Run: headless pygame with SDL's dummy video driver; simulated clock (each Clock.tick advances the game by its frame time, no real sleeping); random seed 0; keys injected as events and as key.get_pressed() state; mouse plan: one left click at the window centre at the start of phase 2, then a move to the lower-right quarter at the start of phase 3.
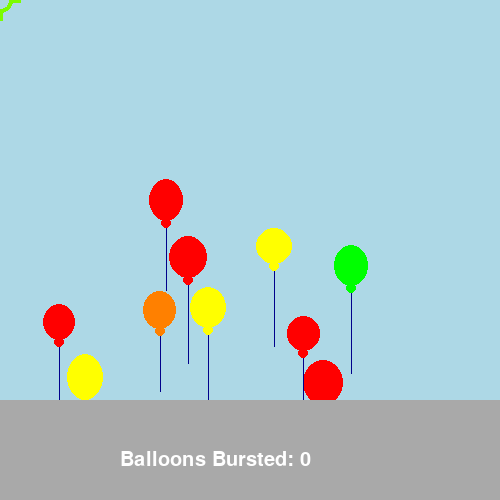
Frame 1 of 2 · flips 1–60 · no input
Frame 2 of 2 · flips 61–180 · clicked the window centre · tapped SPACE, RETURN · held RIGHT (→), D (game ended) · screen unchanged from frame 1, image omitted

The pygame program that drew these frames:

# creating a balloon popping game 
# sys imported for sys.exit() if not there will be am error in display surface quit

import pygame 
import sys
import random 
from math import *

# constants 
WINDOW_WIDTH = 500
WINDOW_HEIGHT = 500
MARGIN = 100
LOWERBOUND = 100

# colors rgb 
WHITE = (255, 255, 255)
LIGHTBLUE = (173, 216, 230)
RED = (255, 0, 0)
LIGHTGREEN = (124, 252, 0)
DARKGREY = (169, 169, 169)
DARKBLUE = (0, 0, 139)
GREEN = (0, 255, 0)
YELLOW= (255, 255, 0)
BLUE = (0, 0, 255)
PURPLE = (155, 48, 255)
ORANGE = (255, 128, 0)

# why cant u declare score global here 
# global score declared within the function itself, 
# once declared global, anywhere throughout the code will be able to access
# however if declare here, code dont know what the global will be for 
# Python interpreter sees this at module load time and decides that the 
# global scope's score  should not be used inside the local scope, which leads to a problem when 
# you try to reference the variable before it is locally assigned

# If declare and assign at the same time in function burst
# invalid syntax 

# If declare score global and assign it 0 in burst function, the SCORE in showScore function is not defined 

SCORE = 0

# initialize the window 
pygame.init()
window = pygame.display.set_mode((WINDOW_WIDTH, WINDOW_HEIGHT))
pygame.display.set_caption("Balloon Popper")
clock = pygame.time.Clock()
font = pygame.font.SysFont("Arial", 30)

# create balloon class 
class Balloon():
    def __init__(self, speed):
        # self.a and self.b purposes' are for the balloon to be an oval shape when drawing it 
        self.a = random.randint(30, 40)
        self.b = self.a + random.randint(0, 10)                             # range 30 to 50 
        self.x = random.randrange(MARGIN, WINDOW_WIDTH - self.a - MARGIN)   # range 100 to 360-370
        self.y = WINDOW_HEIGHT - LOWERBOUND                                 # 400
        self.angle = 90
        self.speed = speed 
        self.probability = [-1, -1, -1, 0, 0, 0, 0, 1, 1, 1]
        self.length = random.randint(50, 100)                               # range 50 to 100
        self.color = random.choice([RED, GREEN, BLUE, YELLOW, ORANGE, PURPLE])

    # move balloons around window 
    def move(self):
        # different angle
        direction = random.choice(self.probability)
        if direction == -1:
            self.angle -= 10
        elif direction == 0:
            self.angle += 0
        else:
            self.angle += 10

        # different speed (as in moving towards the x and y position)
        self.x -= self.speed*cos(radians(self.angle))
        self.y -= self.speed*sin(radians(self.angle))

        # if balloon goes out of window, reset 
        if (self.x > WINDOW_WIDTH) or (self.x < 0):
            # if its 100 away from floating towards the upper bound, bounce back
            if self.y > WINDOW_HEIGHT/5:
                self.x -= self.speed*cos(radians(self.angle))
            else:
                self.reset()
        if (self.y < 0) or (self.y > WINDOW_HEIGHT):
            self.reset()

    # if ballon is bursted by the player, add score and reset another balloon  
    def burst(self):
        pos = pygame.mouse.get_pos()
        # get pos of cursor within range to pop balloon 
        if onBalloon(self.x, self.y, self.a, self.b, pos):
            global SCORE
            SCORE += 1
            self.reset()
            
    # reset balloon if fly away / burst
    # basically most attributes stay the same, just that the speed will keep getting slower 
    def reset(self):
        self.a = random.randint(30, 40)
        self.b = self.a + random.randint(0, 10)
        self.x = random.randrange(MARGIN, WINDOW_WIDTH - self.a - MARGIN)
        self.y = WINDOW_HEIGHT - LOWERBOUND
        self.angle = 90
        self.speed -= 0.02 
        self.probability = [-1, -1, -1, 0, 0, 0, 0, 1, 1, 1]
        self.length = random.randint(50, 100)
        self.color = random.choice([RED, GREEN, BLUE, YELLOW, ORANGE, PURPLE])


    # drawing balloon 
    def draw(self):
        # for x, to align the line in the centre of the ellipse, line + self.a/2 for ellipse to have width of self.a
        # for y, for the line to not be too short, the line itself need to + self.b for the line to be drawn relatively more 
        # below the ellipse 
        pygame.draw.line(window, DARKBLUE, (self.x + self.a/2, self.y + self.b), (self.x + self.a/2, self.y + self.b + self.length))
        pygame.draw.ellipse(window, self.color, (self.x, self.y, self.a, self.b))
        # draw a smaller ellipse to connect the big ellipse to the line 
        pygame.draw.ellipse(window, self.color, (self.x + self.a/2 - 5, self.y + self.b - 3, 10, 10))


# instantiation 
# create a balloon list 
# create a range of 10 balloons with random choice of speed
# append balloons into this list 
balloons = []
oBalloon = 10
for i in range(oBalloon):
    obj = Balloon(random.choice([1, 1, 2, 2, 2, 2, 3, 3, 3, 4]))
    balloons.append(obj)    
    

# This is to get the range of position the mouse click can burst the balloon
# will also be used for burst and pointer functions. 
def onBalloon(x, y, a, b, pos):
    if (x < pos[0] < x+a) and (y < pos[1] <y+b):
        return True 
    else:
        return False 


# draw platform
def platform():
    pygame.draw.rect(window, DARKGREY, (0, WINDOW_HEIGHT-LOWERBOUND, WINDOW_WIDTH, WINDOW_HEIGHT)) # (x1, y1, x2, Y2)

# show score on the platform drawn 
# Pygame does not provide a direct way to write text onto a Surface object. The method render() must be used to create a Surface
# object from the text, which then can be blit to the screen. The method render() can only render single lines.
# blit (image print, (x, y))
# render true antialias, make font look smoother edge by blurring pixels
def showScore():
    text = font.render("Balloons Bursted: " + str(SCORE), True, WHITE)
    window.blit(text, (120, WINDOW_HEIGHT - LOWERBOUND + 50))

# pointer for aiming / popping balloons 
def pointer():
    pos = pygame.mouse.get_pos()
    r = 25
    l = 20
    color = LIGHTGREEN
    # loop through every balloon to check if the pointer is onBalloon for each of the balloons
    for i in range(oBalloon):
        if onBalloon(balloons[i].x, balloons[i].y, balloons[i].a, balloons[i].b, pos):
            color = RED # change color
    # x1, y1, xwidth, ywidth, width
    pygame.draw.ellipse(window, color, (pos[0]-r/2, pos[1]-r/2, r, r), 4) # if declared width, it will be an outline, not filled 
    # vertical lines 
    pygame.draw.line(window, color, (pos[0], pos[1] - l/2), (pos[0], pos[1]-l), 4)
    pygame.draw.line(window, color, (pos[0], pos[1] + l/2), (pos[0], pos[1]+l), 4)
    # horizontal lines
    pygame.draw.line(window, color, (pos[0] + l/2, pos[1]), (pos[0]+l, pos[1]), 4)
    pygame.draw.line(window, color, (pos[0] - l/2, pos[1]), (pos[0]-l, pos[1]), 4)

def game():
    # game loops forever
    while True:
        for event in pygame.event.get():
            # quit by closing tab
            if event.type == pygame.QUIT:
                pygame.quit()
                sys.exit()

            # quit by pressing ENTER
            if event.type == pygame.KEYDOWN:
                if event.key == pygame.K_RETURN:
                    pygame.quit()
                    sys.exit()

            # for popping balloons 
            if event.type == pygame.MOUSEBUTTONDOWN:
                for i in range(oBalloon):
                    balloons[i].burst()
        
        # set up the starting scenario
        window.fill(LIGHTBLUE)
        for i in range(oBalloon):
            balloons[i].draw()
            balloons[i].move()

        pointer()
        platform()
        showScore()

        pygame.display.update()
        clock.tick(70)

game()
